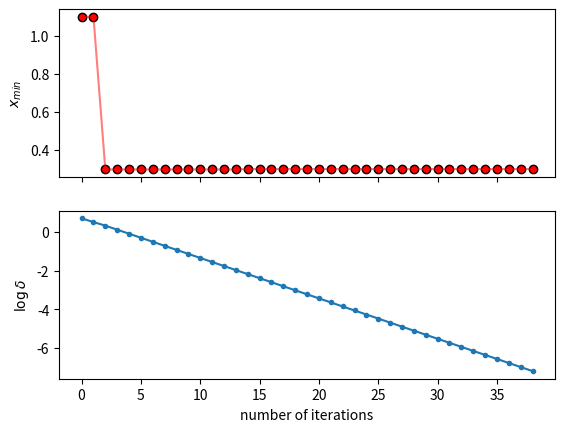

Recreate this plot in Python.
import numpy as np
import matplotlib.pyplot as plt
from scipy.optimize import brent

def parabolic_step(func=None, a=None, b=None, c=None):
    fa = func(a)
    fb = func(b)
    fc = func(c)
    denom = (b - a) * (fb - fc) - (b - c) * (fb - fa)
    numer = (b - a)**2 * (fb - fc) - (b - c)**2 * (fb - fa)
    if np.abs(denom) < 1.e-15:
        x = b
    else:
        x = b - 0.5 * numer / denom
    return x

def func(x):
    return ((x - 0.3)**2) * np.exp(x)

def optimize():
    golden_section = (3. - np.sqrt(5)) / 2
    a = -1
    b = 1.1
    c = 4
    tol = 1e-7
    flag = True
    err = abs(c - a)
    err_list, b_list = [err], [b]
    while err > tol:
        s = parabolic_step(func=func, a=a, b=b, c=c)
        if (s >= b) or ((flag == True) and (abs(s - c) >= abs(c - b))) or ((flag == False) and (abs(s - c) >= abs(b - c))):
            if (b - a) > (c - b):
                x = b
                b = b - golden_section * (b - a)
            else:
                x = b + golden_section * (c - b)
            fb = func(b)
            fx = func(x)
            if fb < fx:
                c = x
            else:
                a = b
                b = x
            flag = True
        else:
            flag = False
        err = abs(c - a)
        err_list.append(err)
        b_list.append(b)
    print(f'Minimum using Brent Implementation= {b}')
    return b_list, err_list

def plot(b_list, err_list):
    log_err = [np.log10(err) for err in err_list]
    fig, axs = plt.subplots(2, 1, sharex=True)
    ax0, ax1 = axs[0], axs[1]
    ax0.scatter(range(len(b_list)), b_list, marker='o', facecolor='red', edgecolor='k')
    ax0.plot(range(len(b_list)), b_list, 'r-', alpha=.5)
    ax1.plot(range(len(err_list)), log_err, '.-')
    ax1.set_xlabel('number of iterations')
    ax0.set_ylabel(r'$x_{min}$')
    ax1.set_ylabel(r'$\log{\delta}$')
    plt.savefig('convergence.png')

if __name__ == "__main__":
    b_list, err_list = optimize()
    plot(b_list, err_list)

def main():
    result = brent(func)
    print(f'Minimum using Scipy Brent = {result}')
    
if __name__ == "__main__":
    main()

